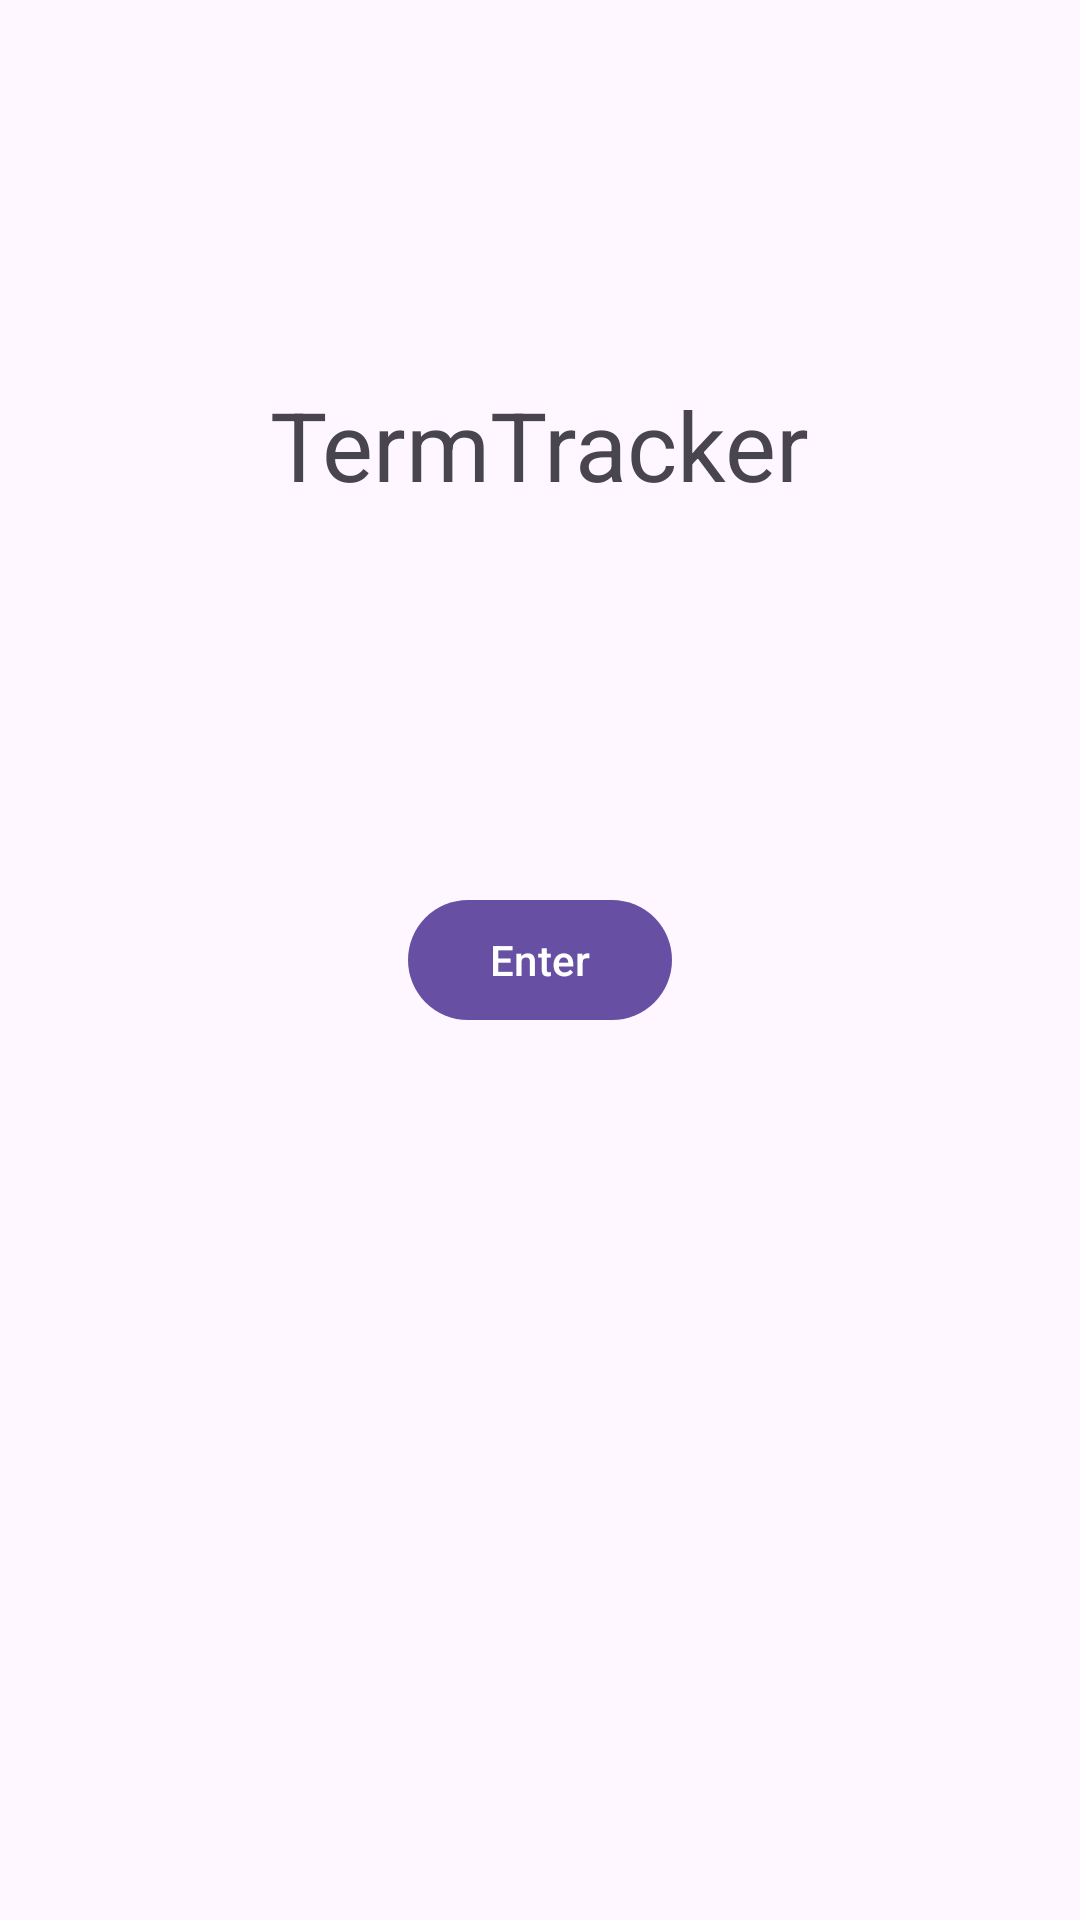

The Android layout XML behind this screen, and the referenced resources:
<!-- AndroidManifest.xml: application theme Theme.TermTracker -->
<!-- res/layout/activity_main.xml -->
<?xml version="1.0" encoding="utf-8"?>
<androidx.constraintlayout.widget.ConstraintLayout xmlns:android="http://schemas.android.com/apk/res/android"
    xmlns:app="http://schemas.android.com/apk/res-auto"
    xmlns:tools="http://schemas.android.com/tools"
    android:layout_width="match_parent"
    android:layout_height="match_parent"
    tools:context=".UI.MainActivity">

    <com.google.android.material.textview.MaterialTextView
        style="@style/TextAppearance.Material3.HeadlineLarge"
        android:layout_width="wrap_content"
        android:layout_height="wrap_content"
        android:text="TermTracker"
        app:layout_constraintBottom_toTopOf="@+id/enterButton"
        app:layout_constraintEnd_toEndOf="parent"
        app:layout_constraintStart_toStartOf="parent"
        app:layout_constraintTop_toTopOf="parent" />

    <com.google.android.material.button.MaterialButton
        android:id="@+id/enterButton"
        android:layout_width="wrap_content"
        android:layout_height="wrap_content"
        android:onClick="enterApp"
        android:text="Enter"
        app:layout_constraintBottom_toBottomOf="parent"
        app:layout_constraintEnd_toEndOf="parent"
        app:layout_constraintStart_toStartOf="parent"
        app:layout_constraintTop_toTopOf="parent" />

</androidx.constraintlayout.widget.ConstraintLayout>
<!-- resources referenced by this layout -->
<resources>
  <style name="Theme.TermTracker" parent="Theme.Material3.DayNight">
          
  
  
  
  
  
  
  
          
  
          
      </style>
</resources>
